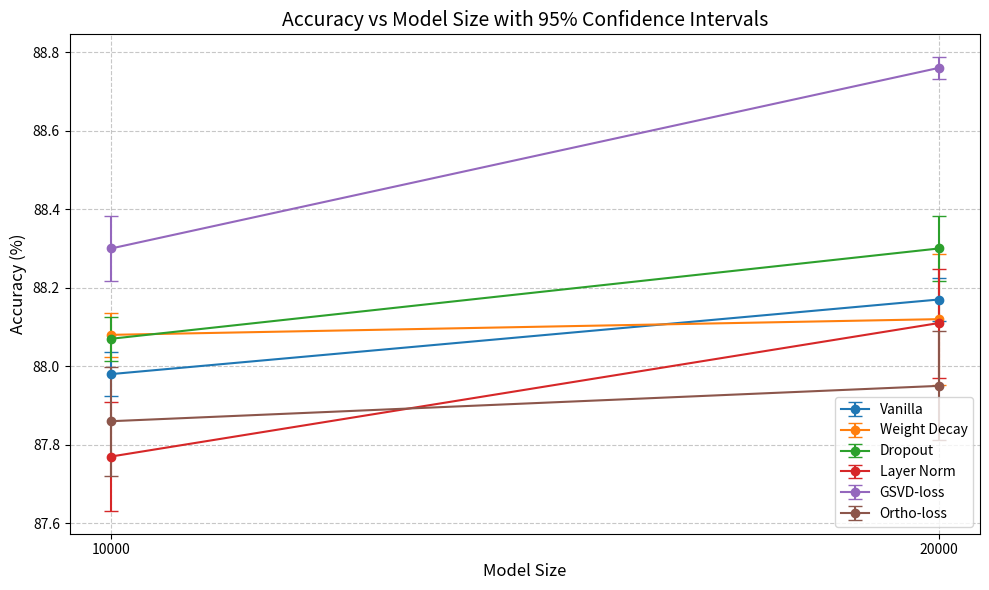

Generate this figure with matplotlib:
import matplotlib.pyplot as plt
import numpy as np

# Data
model_sizes = [10000, 20000]
techniques = ['Vanilla', 'Weight Decay', 'Dropout', 'Layer Norm', 'GSVD-loss', 'Ortho-loss']

averages = {
    'Vanilla': [87.98, 88.17],
    'Weight Decay': [88.08, 88.12],
    'Dropout': [88.07, 88.30],
    'Layer Norm': [87.77, 88.11],
    'GSVD-loss': [88.30, 88.76],
    'Ortho-loss': [87.86, 87.95]
}

se = {
    'Vanilla': [0.02, 0.02],
    'Weight Decay': [0.02, 0.06],
    'Dropout': [0.02, 0.03],
    'Layer Norm': [0.05, 0.05],
    'GSVD-loss': [0.03, 0.01],
    'Ortho-loss': [0.05, 0.05]
}

# t-value for 95% CI with 4 degrees of freedom (n=5)
t_val = 2.776 

plt.figure(figsize=(10, 6))

for technique in techniques:
    avg = np.array(averages[technique])
    err = t_val * np.array(se[technique])
    plt.errorbar(model_sizes, avg, yerr=err, label=technique, marker='o', capsize=5)

plt.xlabel('Model Size', fontsize=12)
plt.ylabel('Accuracy (%)', fontsize=12)
plt.title('Accuracy vs Model Size with 95% Confidence Intervals', fontsize=14)
plt.xscale('log', base=2)
plt.xticks(model_sizes, [str(size) for size in model_sizes])
plt.legend(loc='lower right')
plt.grid(True, linestyle='--', alpha=0.7)
plt.tight_layout()
plt.savefig('accuracy_plot_imdb.png')
